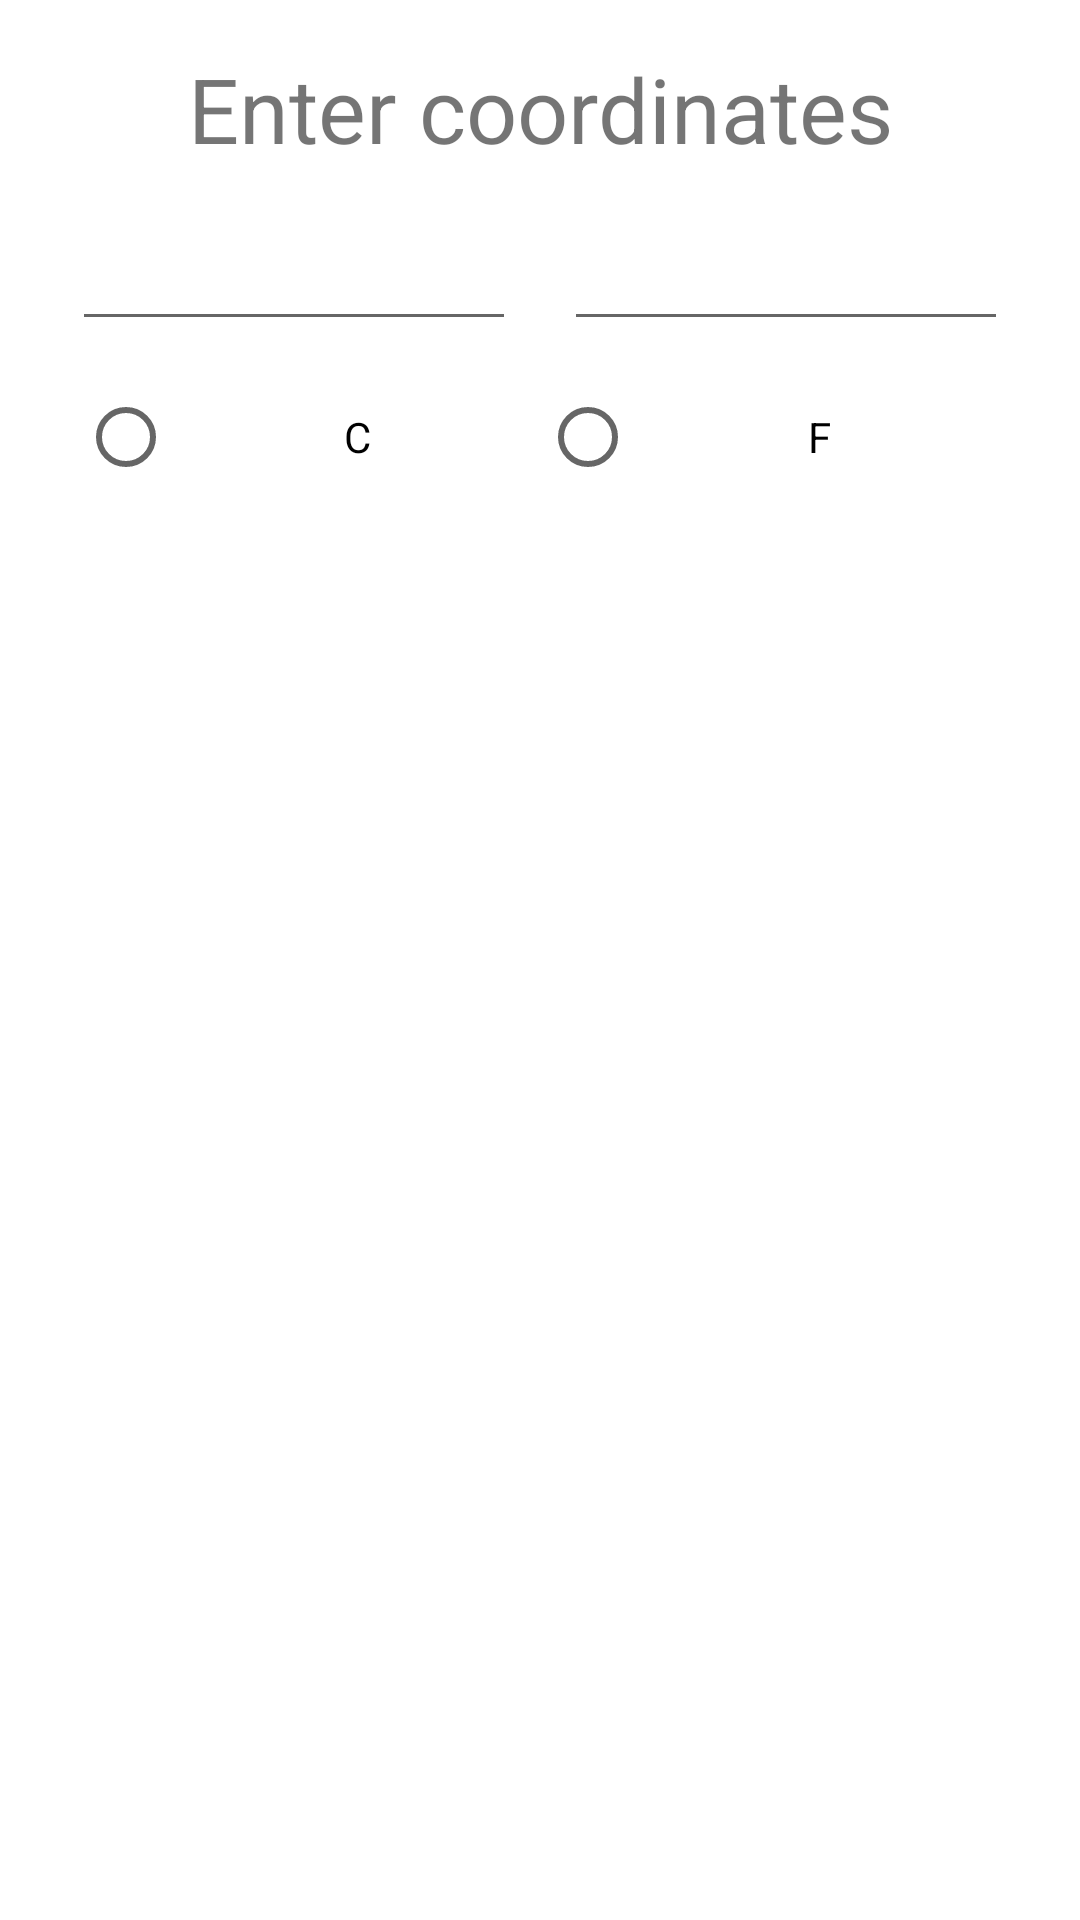

Reconstruct the res/layout file that produces this screen, plus the resources it refers to.
<!-- AndroidManifest.xml: application theme Theme.TeamWork2 -->
<!-- res/layout/weather_widget_configure.xml -->
<?xml version="1.0" encoding="utf-8"?>
<LinearLayout xmlns:android="http://schemas.android.com/apk/res/android"
    android:layout_width="match_parent"
    android:layout_height="wrap_content"
    android:orientation="vertical"
    android:padding="16dp">

    <TextView
        android:layout_width="match_parent"
        android:layout_height="wrap_content"
        android:layout_marginBottom="8dp"
        android:gravity="center"
        android:textSize="30dp"
        android:text="@string/enter_coordinates" />

    <LinearLayout
        android:layout_width="match_parent"
        android:layout_height="wrap_content"
        android:orientation="horizontal">

        <EditText
            android:id="@+id/add_latitude_text"
            android:layout_width="match_parent"
            android:layout_height="wrap_content"
            android:inputType="text"
            android:layout_margin="8dp"
            android:layout_weight="1"/>

        <EditText
            android:id="@+id/add_longitude_text"
            android:layout_width="match_parent"
            android:layout_height="wrap_content"
            android:inputType="text"
            android:layout_weight="1"
            android:layout_margin="8dp"/>


    </LinearLayout>

    <LinearLayout
        android:layout_width="match_parent"
        android:layout_height="match_parent"
        android:orientation="horizontal">

        <RadioGroup
            android:layout_width="match_parent"
            android:layout_height="match_parent"
            android:orientation="horizontal">

            <RadioButton
                android:id="@+id/radioButtonC"
                android:layout_width="wrap_content"
                android:layout_height="wrap_content"
                android:layout_weight="1"
                android:gravity="center"
                android:layout_marginLeft="10dp"
                android:text="C" />

            <RadioButton
                android:id="@+id/radioButtonF"
                android:layout_width="wrap_content"
                android:layout_height="wrap_content"
                android:layout_weight="1"
                android:gravity="center"
                android:layout_marginRight="10dp"
                android:text="F" />
        </RadioGroup>
    </LinearLayout>


    <Button
        android:id="@+id/add_button"
        android:layout_width="wrap_content"
        android:layout_height="wrap_content"
        android:layout_marginTop="8dp"
        android:text="@string/add_widget"
        android:layout_gravity="center"/>

</LinearLayout>
<!-- resources referenced by this layout -->
<resources>
  <string name="add_widget">Add widget</string>
  <string name="enter_coordinates">Enter coordinates</string>
  <style name="Theme.TeamWork2" parent="Theme.MaterialComponents.DayNight.DarkActionBar">
          
          <item name="colorPrimary">@color/purple_500</item>
          <item name="colorPrimaryVariant">@color/purple_700</item>
          <item name="colorOnPrimary">@color/white</item>
          
          <item name="colorSecondary">@color/teal_200</item>
          <item name="colorSecondaryVariant">@color/teal_700</item>
          <item name="colorOnSecondary">@color/black</item>
          
          <item name="android:statusBarColor" tools:targetApi="l">?attr/colorPrimaryVariant</item>
          
      </style>
  <!-- not gathered from this repository: default colours our renderer supplied (Android Studio template values) -->
  <color name="purple_500">#FF6200EE</color>
  <color name="purple_700">#FF3700B3</color>
  <color name="teal_200">#FF03DAC5</color>
  <color name="teal_700">#FF018786</color>
  <color name="black">#FF000000</color>
  <color name="white">#FFFFFFFF</color>
</resources>
